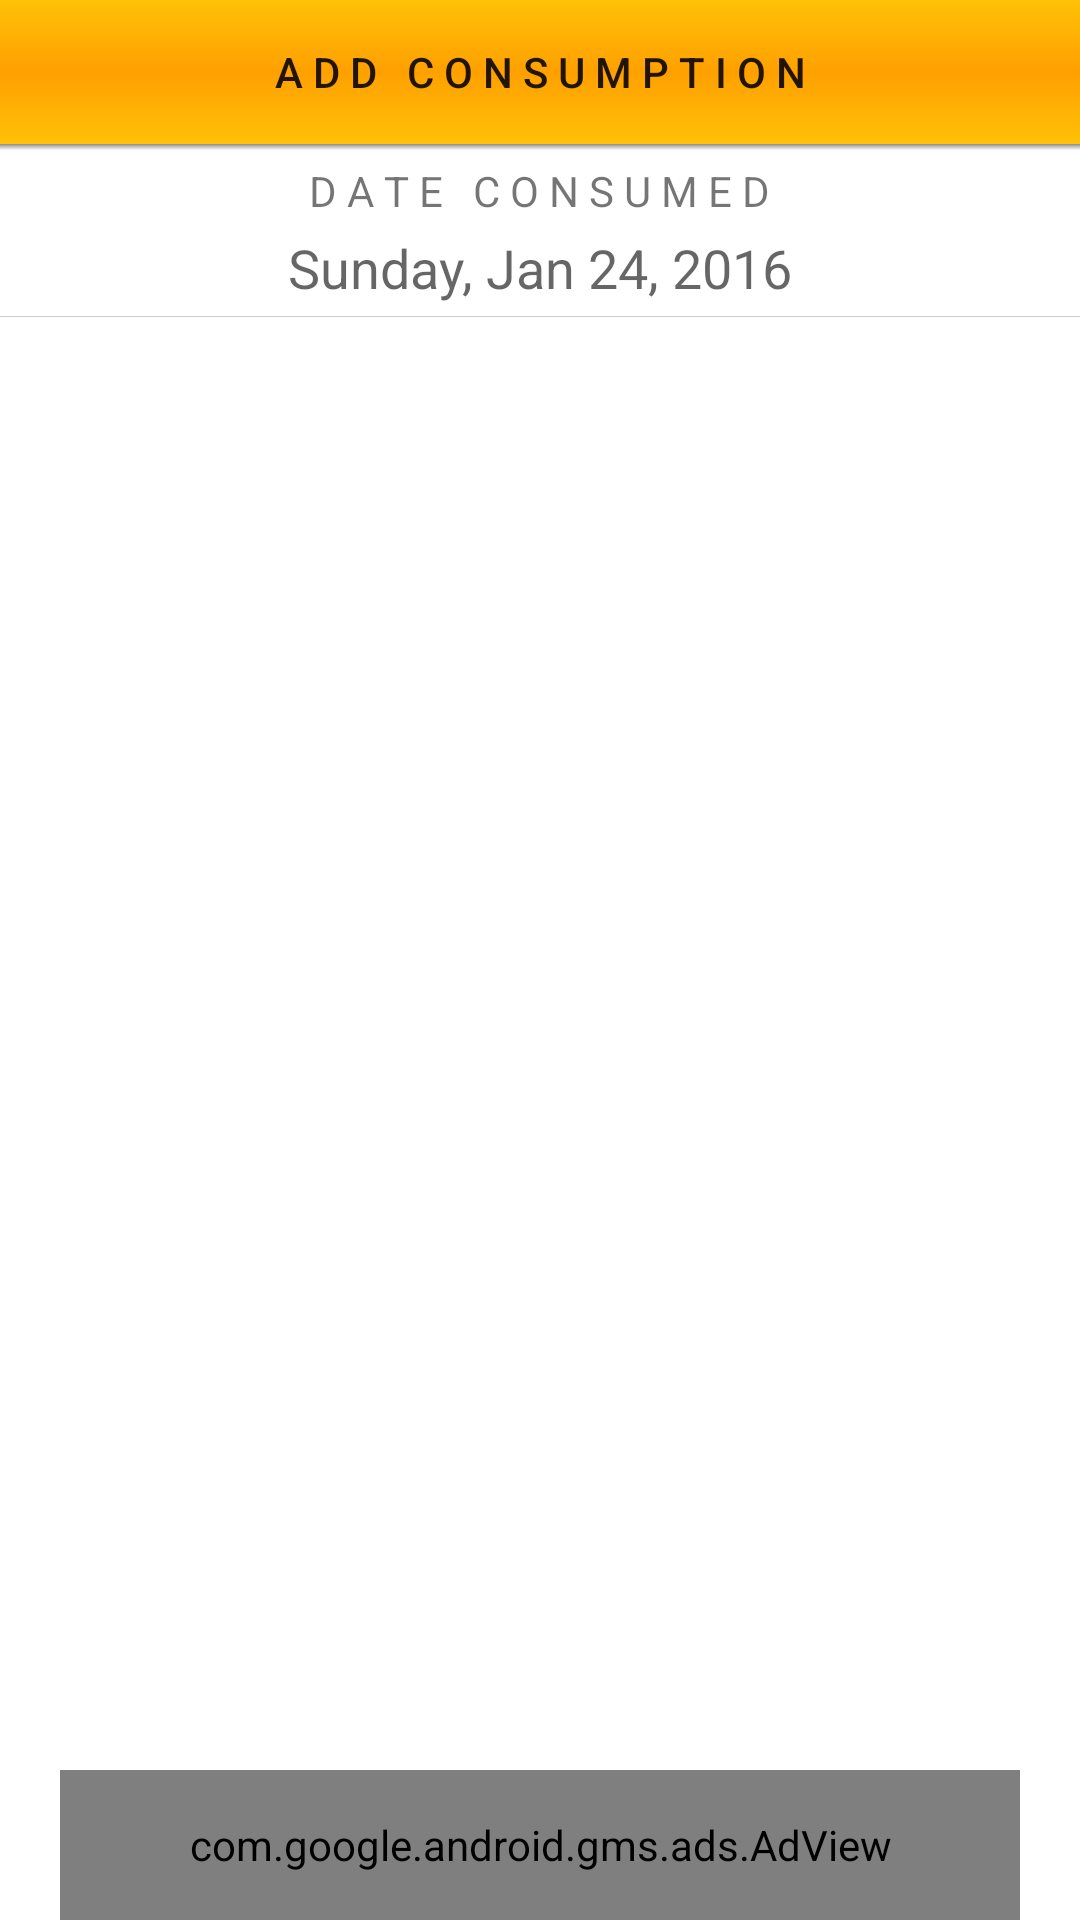

Layout XML and referenced resources for this Android screen:
<!-- AndroidManifest.xml: application theme AppTheme -->
<!-- res/layout/consumption_frag.xml -->
<?xml version="1.0" encoding="utf-8"?>
<RelativeLayout xmlns:android="http://schemas.android.com/apk/res/android"
    android:layout_width="match_parent"
    android:layout_height="match_parent"
    xmlns:ads="http://schemas.android.com/apk/res-auto"
    android:background="@android:color/white"

    >

    <LinearLayout
        xmlns:android="http://schemas.android.com/apk/res/android"
        android:layout_width="match_parent"
        android:layout_height="wrap_content"
        android:background="@android:color/white"
        android:layout_alignParentTop="true"
        android:layout_above="@+id/adViewBanner_AddCons"
        android:orientation="vertical">

        <Button
            android:id="@+id/btnAddCons"
            style="@style/buttonBarGold"
            android:text="A d d   C o n s u m p t i o n"

            />

        <View
            android:layout_width="match_parent"
            android:layout_height="2dp"
            android:background="@drawable/toolbar_dropshadow" />

        <RelativeLayout
            android:layout_width="match_parent"
            android:layout_height="wrap_content">

            <ImageView
                android:id="@+id/ivCons_DateDecrement"
                style="@style/ChevronBase.Left"
                android:src="@drawable/ic_chevron_left_black_24dp" />


            <TextView
                android:id="@+id/lblCons_HeaderDate"
                android:layout_width="wrap_content"
                android:layout_height="wrap_content"
                android:layout_alignParentTop="true"
                android:layout_centerHorizontal="true"
                android:padding="4dp"
                android:text="D A T E   C O N S U M E D"
                android:textAppearance="?android:attr/textAppearanceSmall" />

            <TextView
                android:id="@+id/tvCons_HeaderDate"
                android:layout_width="wrap_content"
                android:layout_height="wrap_content"
                android:layout_below="@id/lblCons_HeaderDate"
                android:layout_centerHorizontal="true"

                android:paddingBottom="4dp"
                android:text="Sunday, Jan 24, 2016"
                android:textAppearance="?android:attr/textAppearanceMedium" />


            <ImageView
                android:id="@+id/ivCons_DateIncrement"
                style="@style/ChevronBase.Right"
                android:src="@drawable/ic_chevron_right_black_24dp" />

        </RelativeLayout>

        <View
            android:layout_width="match_parent"
            android:layout_height="1px"
            android:background="@drawable/list_divider"

            />

        <ListView
            android:id="@+id/lvCons"
            android:layout_width="match_parent"
            android:layout_height="match_parent"
            android:layout_marginTop="4dp">

        </ListView>

    </LinearLayout>

    <com.google.android.gms.ads.AdView
        android:id="@+id/adViewBanner_AddCons"
        android:layout_width="320dp"
        android:layout_height="50dp"
        android:layout_centerInParent="true"
        android:layout_alignParentBottom="true"
        ads:adSize="BANNER"
        ads:adUnitId="ca-app-pub-5538618854621637/2058553103"/>

</RelativeLayout>
<!-- resources referenced by this layout -->
<resources>
  <!-- drawable list_divider (drawable) -->
  <?xml version="1.0" encoding="utf-8"?>
  <shape xmlns:android="http://schemas.android.com/apk/res/android">
      xmlns:android="http://schemas.android.com/apk/res/android">
      <gradient
          android:angle="270.0"
          android:endColor="#ffcdcdcd"
          android:startColor="#ffcdcdcd"
          />
  </shape>
  <!-- drawable toolbar_dropshadow (drawable) -->
  <?xml version="1.0" encoding="utf-8"?>
  <shape xmlns:android="http://schemas.android.com/apk/res/android"
      android:shape="rectangle">
      <gradient
          android:angle="90"
          android:endColor="#88444444"
          android:startColor="@android:color/transparent"/>
  
  </shape>
  <style name="ChevronBase.Left" parent="ChevronBase">
  
          <item name="android:layout_alignParentLeft">true</item>
          <item name="android:paddingLeft">16dp</item>
  
      </style>
  <style name="ChevronBase.Right" parent="ChevronBase">
  
          <item name="android:layout_alignParentRight">true</item>
          <item name="android:paddingRight">16dp</item>
  
      </style>
  <style name="buttonBarGold">
  
          <item name="android:background">@drawable/select_foodname_bckgrnd</item>
          <item name="android:layout_width">match_parent</item>
          <item name="android:layout_height">wrap_content</item>
  
      </style>
  <style name="AppTheme" parent="Theme.AppCompat.Light.DarkActionBar">
          
          <item name="colorPrimary">@color/colorPrimary</item>
          <item name="colorPrimaryDark">@color/colorPrimaryDark</item>
          <item name="colorAccent">@color/colorAccent</item>
  
      </style>
  <style name="ChevronBase">
  
          <item name="android:layout_width">wrap_content</item>
          <item name="android:layout_height">wrap_content</item>
          <item name="android:layout_centerVertical">true</item>
          <item name="android:tint">@color/colorAccent</item>
  
      </style>
  <!-- drawable select_foodname_bckgrnd (drawable) -->
  <shape xmlns:android="http://schemas.android.com/apk/res/android"
      android:shape="rectangle" >
      <gradient
          android:startColor="#FFC107"
          android:centerColor="#FFA000"
          android:endColor="#FFC107"
          android:type="linear"
          android:angle="90"/>
  </shape>
  <color name="colorPrimary">#388E3C</color>
  <color name="colorPrimaryDark">#4CAF50</color>
  <color name="colorAccent">#FFC107</color>
</resources>
